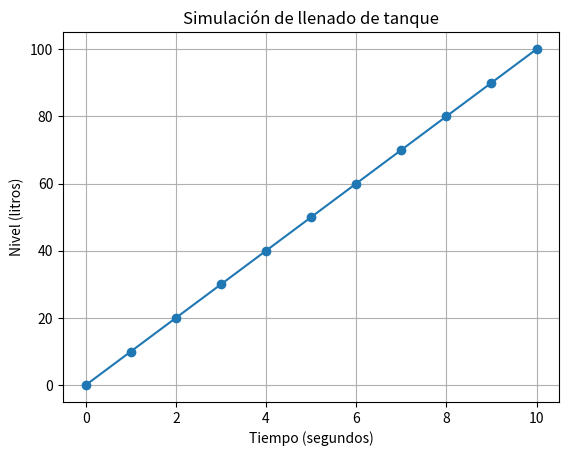

The matplotlib source for this figure:
import time
import matplotlib.pyplot as plt


niveles = []
tiempos = []


nivel = 0
capacidad_maxima= 100


print("Iniciando llenado automático de tanque....\n")

for segundo in range(11):
    if nivel > capacidad_maxima:
        nivel = capacidad_maxima

    niveles.append(nivel)
    tiempos.append(segundo)

    print(f"Segundo {segundo}s - Nivel: {nivel} litros")
    time.sleep(1)
    nivel += 10


print("\n Llenado de tanque completo. Generando grafico...")

plt.plot(tiempos, niveles, marker= 'o')
plt.title("Simulación de llenado de tanque")
plt.xlabel("Tiempo (segundos)")
plt.ylabel("Nivel (litros)")
plt.grid(True)
plt.show()